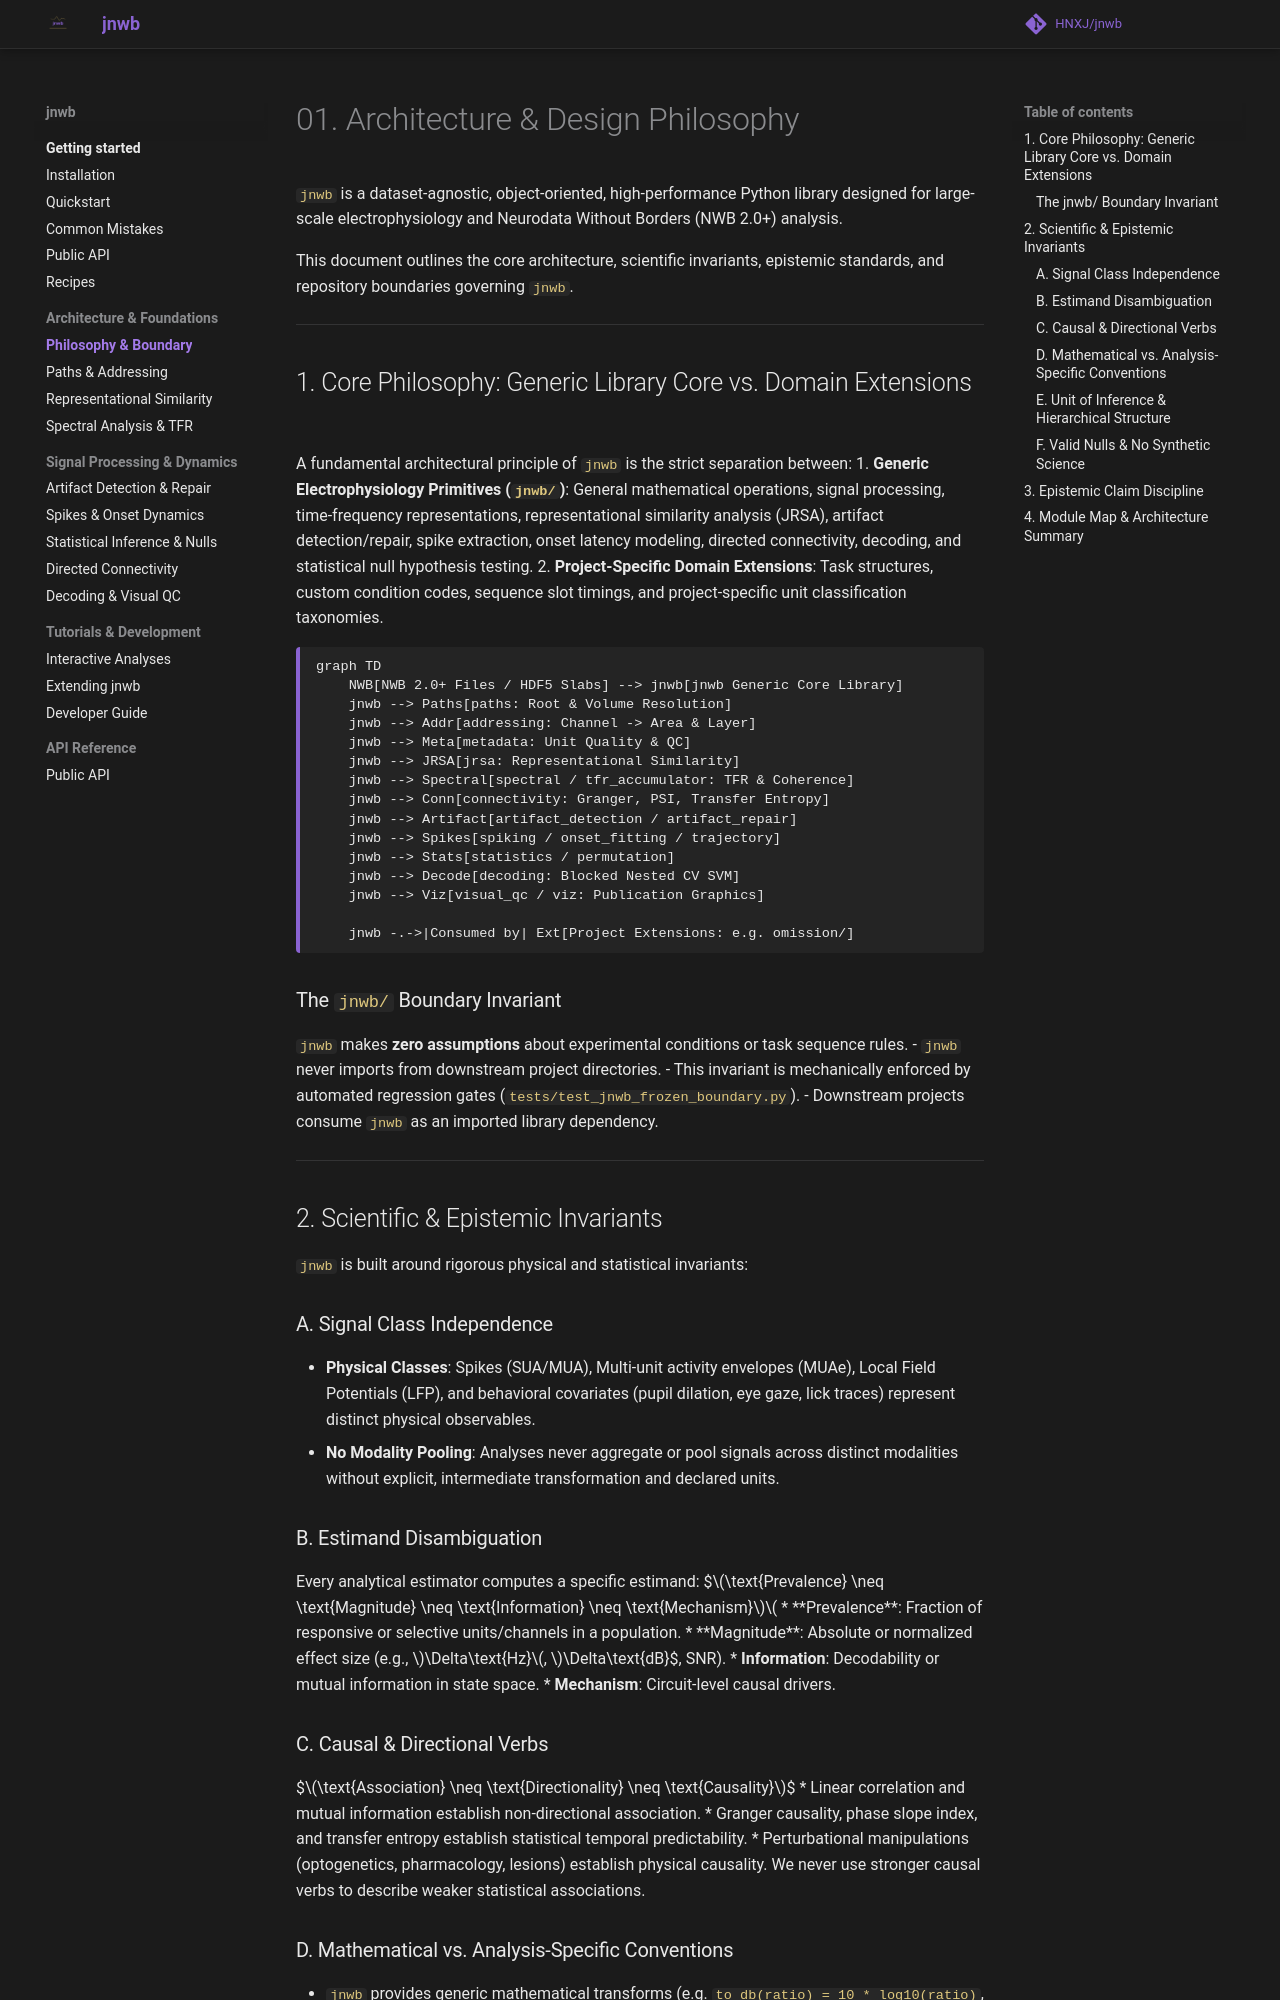

repository: HNXJ/Jnwb · page: 01_architecture_and_philosophy/index.html · generator: mkdocs

# 01. Architecture & Design Philosophy

`jnwb` is a dataset-agnostic, object-oriented, high-performance Python library designed for large-scale electrophysiology and Neurodata Without Borders (NWB 2.0+) analysis.

This document outlines the core architecture, scientific invariants, epistemic standards, and repository boundaries governing `jnwb`.

---

## 1. Core Philosophy: Generic Library Core vs. Domain Extensions

A fundamental architectural principle of `jnwb` is the strict separation between:
1. **Generic Electrophysiology Primitives (`jnwb/`)**: General mathematical operations, signal processing, time-frequency representations, representational similarity analysis (JRSA), artifact detection/repair, spike extraction, onset latency modeling, directed connectivity, decoding, and statistical null hypothesis testing.
2. **Project-Specific Domain Extensions**: Task structures, custom condition codes, sequence slot timings, and project-specific unit classification taxonomies.

```mermaid
graph TD
    NWB[NWB 2.0+ Files / HDF5 Slabs] --> jnwb[jnwb Generic Core Library]
    jnwb --> Paths[paths: Root & Volume Resolution]
    jnwb --> Addr[addressing: Channel -> Area & Layer]
    jnwb --> Meta[metadata: Unit Quality & QC]
    jnwb --> JRSA[jrsa: Representational Similarity]
    jnwb --> Spectral[spectral / tfr_accumulator: TFR & Coherence]
    jnwb --> Conn[connectivity: Granger, PSI, Transfer Entropy]
    jnwb --> Artifact[artifact_detection / artifact_repair]
    jnwb --> Spikes[spiking / onset_fitting / trajectory]
    jnwb --> Stats[statistics / permutation]
    jnwb --> Decode[decoding: Blocked Nested CV SVM]
    jnwb --> Viz[visual_qc / viz: Publication Graphics]

    jnwb -.->|Consumed by| Ext[Project Extensions: e.g. omission/]
```

### The `jnwb/` Boundary Invariant
`jnwb` makes **zero assumptions** about experimental conditions or task sequence rules.
- `jnwb` never imports from downstream project directories.
- This invariant is mechanically enforced by automated regression gates (`tests/test_jnwb_frozen_boundary.py`).
- Downstream projects consume `jnwb` as an imported library dependency.

---

## 2. Scientific & Epistemic Invariants

`jnwb` is built around rigorous physical and statistical invariants:

### A. Signal Class Independence
* **Physical Classes**: Spikes (SUA/MUA), Multi-unit activity envelopes (MUAe), Local Field Potentials (LFP), and behavioral covariates (pupil dilation, eye gaze, lick traces) represent distinct physical observables.
* **No Modality Pooling**: Analyses never aggregate or pool signals across distinct modalities without explicit, intermediate transformation and declared units.

### B. Estimand Disambiguation
Every analytical estimator computes a specific estimand:
$$\text{Prevalence} \neq \text{Magnitude} \neq \text{Information} \neq \text{Mechanism}$$
* **Prevalence**: Fraction of responsive or selective units/channels in a population.
* **Magnitude**: Absolute or normalized effect size (e.g., $\Delta\text{Hz}$, $\Delta\text{dB}$, SNR).
* **Information**: Decodability or mutual information in state space.
* **Mechanism**: Circuit-level causal drivers.

### C. Causal & Directional Verbs
$$\text{Association} \neq \text{Directionality} \neq \text{Causality}$$
* Linear correlation and mutual information establish non-directional association.
* Granger causality, phase slope index, and transfer entropy establish statistical temporal predictability.
* Perturbational manipulations (optogenetics, pharmacology, lesions) establish physical causality. We never use stronger causal verbs to describe weaker statistical associations.
